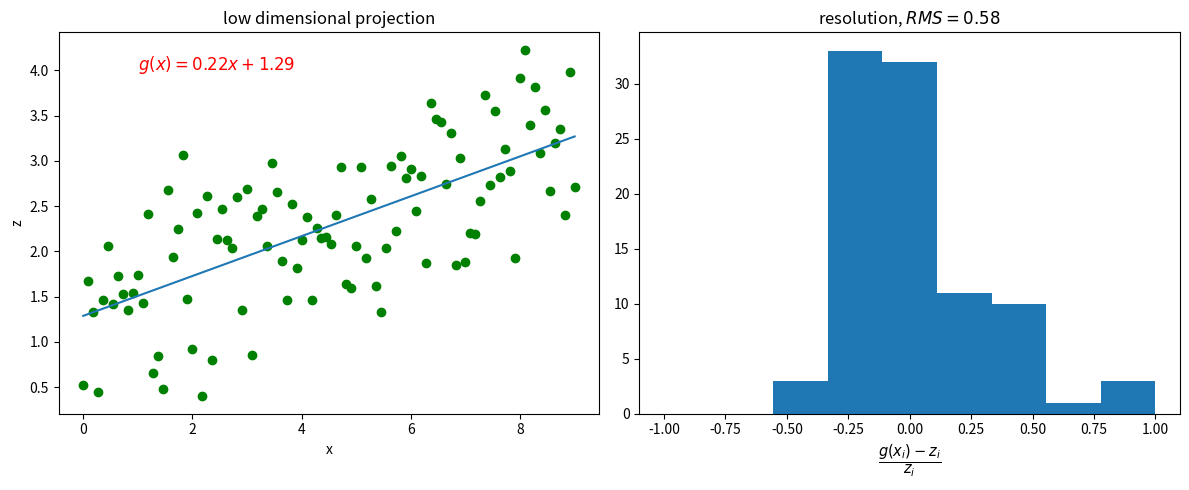

This figure's Python source:
#!/usr/bin/env python

from __future__ import print_function

import matplotlib.pyplot as plt
import numpy as np
from scipy import stats
from mpl_toolkits.mplot3d import Axes3D

def f(x, y):
    return 0.3*x + 0.2*y

# deterministic random number generation
np.random.seed(seed=0)
xs = np.linspace(0,9,100)
ys = np.random.uniform(0,9,100)
es = np.random.randn(100)
# equation: z = 0.3x + 0.2y
zs = f(xs, ys) + 0.4*es

fig = plt.figure(figsize=(12,5))
ax = fig.add_subplot(1,2,1)
ax.scatter(xs, zs, color='green')
# Generated linear fit
slope, intercept, r_value, p_value, std_err = stats.linregress(xs,zs)
line = slope*xs + intercept
plt.plot(xs, line)
ax.set_xlabel('x')
ax.set_ylabel('z')
ax.set_title('low dimensional projection')
ax.text(1,4,r'$g(x)={:3.2f}x+{:3.2f}$'.format(slope, intercept), color='red', fontsize=12)

ax2 = fig.add_subplot(1,2,2)
dd = (line-zs)/zs
plt.hist(dd, bins=np.linspace(-1,1,10))
ax2.set_xlabel(r'$\frac{g(x_i)-z_i}{z_i}$', fontsize=15)
ax2.set_title(r'resolution, $RMS={:3.2f}$'.format(np.std(dd)))

plt.tight_layout()
# plt.show()
plt.savefig('illustration2d.png')